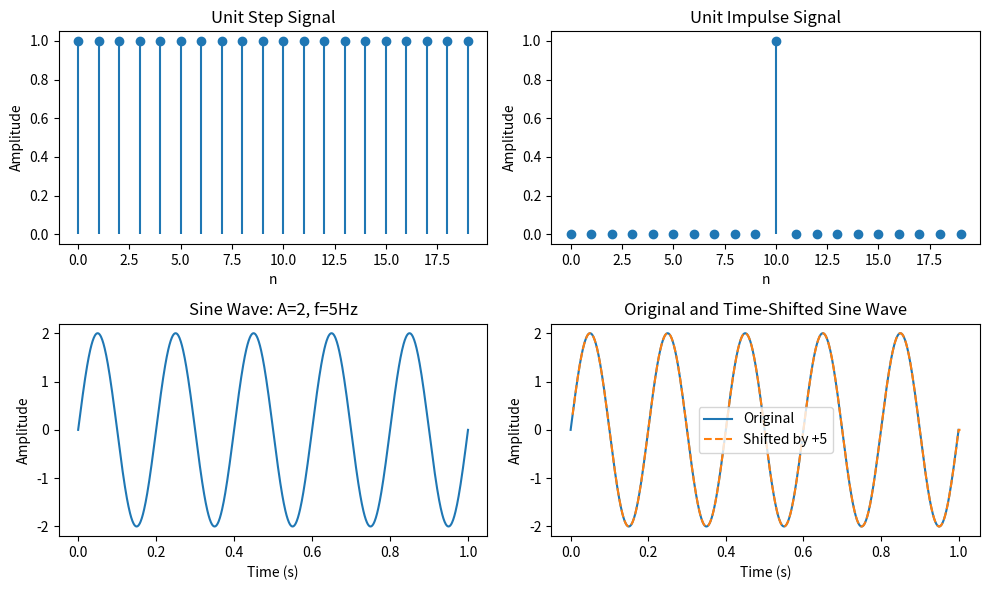
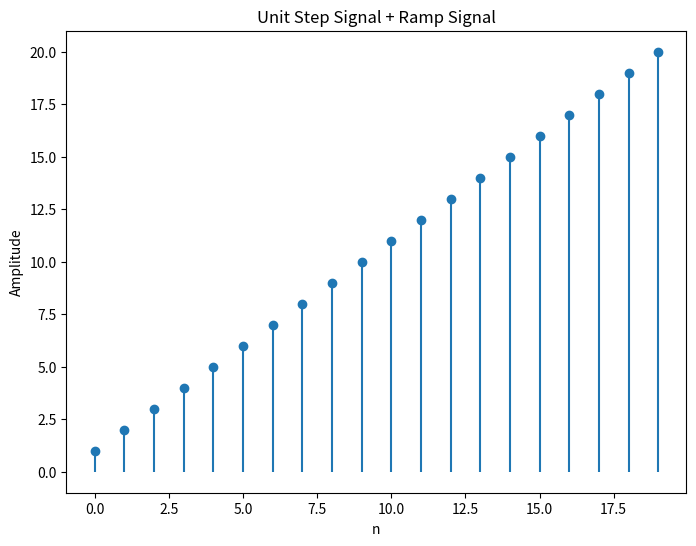
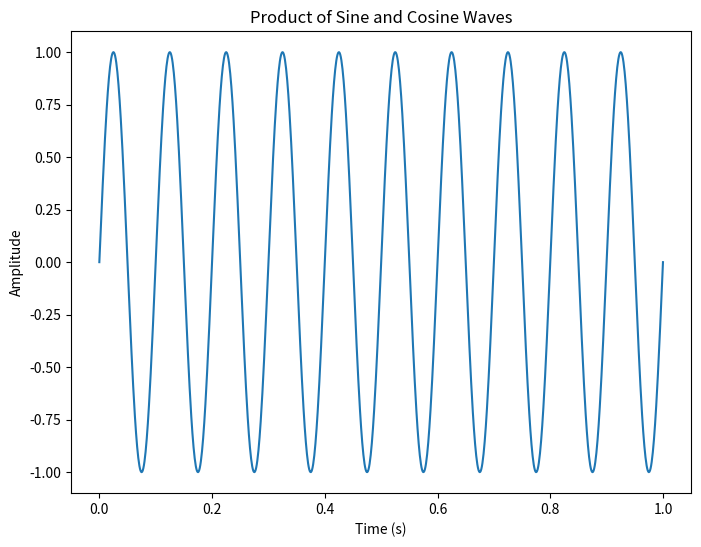

The matplotlib source for these figures, in order:
# -*- coding: utf-8 -*-
"""
Created on Sat Sep  6 15:00:22 2025

[redacted]
"""
import numpy as np
import matplotlib.pyplot as plt
n = np.arange(20)
unit_step = np.heaviside(n, 1)
unit_impulse = np.zeros(20)
unit_impulse[10] = 1 

plt.figure(figsize=(10, 6))
plt.subplot(2, 2, 1)
plt.stem(n, unit_step, basefmt=" ")
plt.title('Unit Step Signal')
plt.xlabel('n')
plt.ylabel('Amplitude')
plt.subplot(2, 2, 2)
plt.stem(n, unit_impulse, basefmt=" ")
plt.title('Unit Impulse Signal')
plt.xlabel('n')
plt.ylabel('Amplitude')

# 2. Generate a sine wave of amplitude 2, frequency 5 Hz, phase 0, over 10 to 1
t = np.linspace(0, 1, 1000) 
sine_wave = 2 * np.sin(2 * np.pi * 5 * t) 
plt.subplot(2, 2, 3)
plt.plot(t, sine_wave)
plt.title('Sine Wave: A=2, f=5Hz')
plt.xlabel('Time (s)')
plt.ylabel('Amplitude')

# 3. Perform time shifting on the sine wave by +5 units and plot both original and shifted signals
shift_amount = 5
shifted_t = t + (shift_amount / 1000)  # Adjust time axis for shifting
shifted_sine_wave = np.interp(shifted_t, t, sine_wave, left=0, right=0)  # Interpolate to align
plt.subplot(2, 2, 4)
plt.plot(t, sine_wave, label='Original')
plt.plot(shifted_t, shifted_sine_wave, label='Shifted by +5', linestyle='--')
plt.title('Original and Time-Shifted Sine Wave')
plt.xlabel('Time (s)')
plt.ylabel('Amplitude')
plt.legend()
plt.tight_layout()
plt.show()

# 4. Perform addition of the unit step and ramp signal and plot the result
ramp_signal = np.arange(20)  # Ramp signal
unit_step_plus_ramp = unit_step + ramp_signal
plt.figure(figsize=(8, 6))
plt.stem(n, unit_step_plus_ramp, basefmt=" ")
plt.title('Unit Step Signal + Ramp Signal')
plt.xlabel('n')
plt.ylabel('Amplitude')
plt.show()

# 5. Multiply a sine and cosine wave of same frequency and plot the result
cosine_wave = np.cos(2 * np.pi * 5 * t) 
product_wave = sine_wave * cosine_wave  

plt.figure(figsize=(8, 6))
plt.plot(t, product_wave)
plt.title('Product of Sine and Cosine Waves')
plt.xlabel('Time (s)')
plt.ylabel('Amplitude')
plt.show()